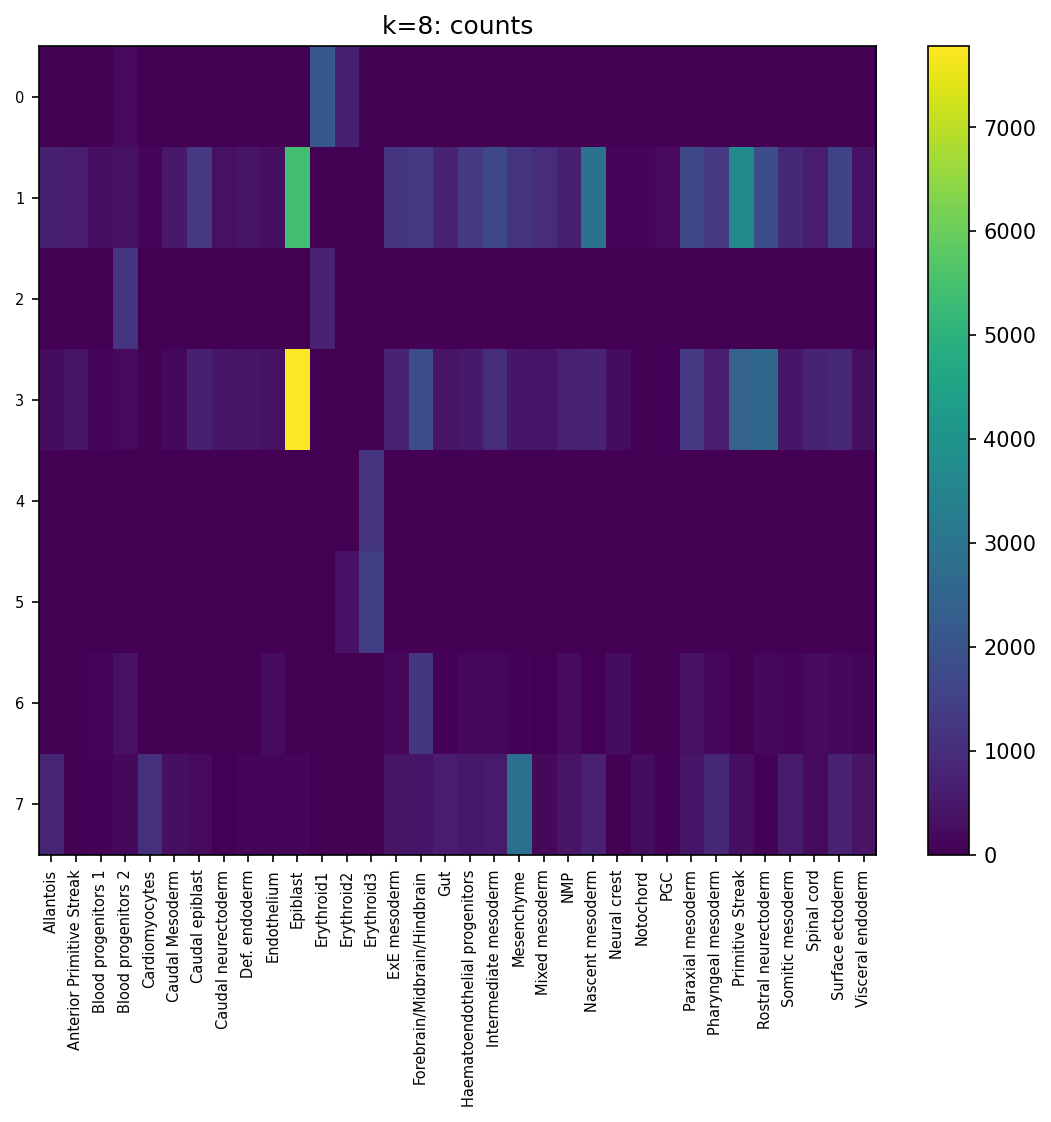

The file beside this chart, header and first rows:
cluster, Allantois, Anterior Primitive Streak, Blood progenitors 1, Blood progenitors 2, Cardiomyocytes, Caudal Mesoderm, Caudal epiblast, Caudal neurectoderm, Def. endoderm, Endothelium, Epiblast, Erythroid1, Erythroid2, Erythroid3, ExE mesoderm, Forebrain/Midbrain/Hindbrain, Gut, Haematoendothelial progenitors, Intermediate mesoderm, Mesenchyme, Mixed mesoderm, NMP, Nascent mesoderm
0, 0, 0, 0, 207, 0, 0, 0, 0, 0, 0, 0, 2149, 672, 40, 0, 0, 0, 0, 0, 0, 0, 0, 0
1, 688, 615, 312, 342, 115, 547, 1300, 363, 400, 333, 5423, 0, 0, 0, 1165, 1334, 764, 1318, 1692, 1211, 992, 694, 2945
2, 12, 0, 24, 1191, 4, 6, 8, 3, 1, 17, 0, 762, 57, 5, 23, 46, 11, 14, 14, 24, 0, 14, 0
3, 269, 401, 106, 203, 38, 164, 678, 468, 403, 359, 7780, 0, 0, 0, 741, 1810, 399, 541, 1023, 460, 441, 708, 753
4, 0, 0, 0, 0, 0, 0, 0, 0, 0, 0, 0, 0, 7, 1209, 0, 0, 1, 0, 0, 0, 0, 0, 0
5, 0, 0, 0, 0, 0, 0, 0, 0, 0, 0, 0, 18, 370, 1442, 0, 0, 0, 0, 0, 0, 0, 0, 0
6, 40, 2, 98, 363, 14, 18, 42, 54, 26, 243, 50, 0, 0, 1, 156, 1216, 76, 152, 181, 89, 9, 223, 2
7, 803, 44, 83, 154, 1035, 328, 224, 20, 102, 132, 124, 0, 0, 0, 409, 448, 608, 492, 562, 2846, 164, 402, 720
